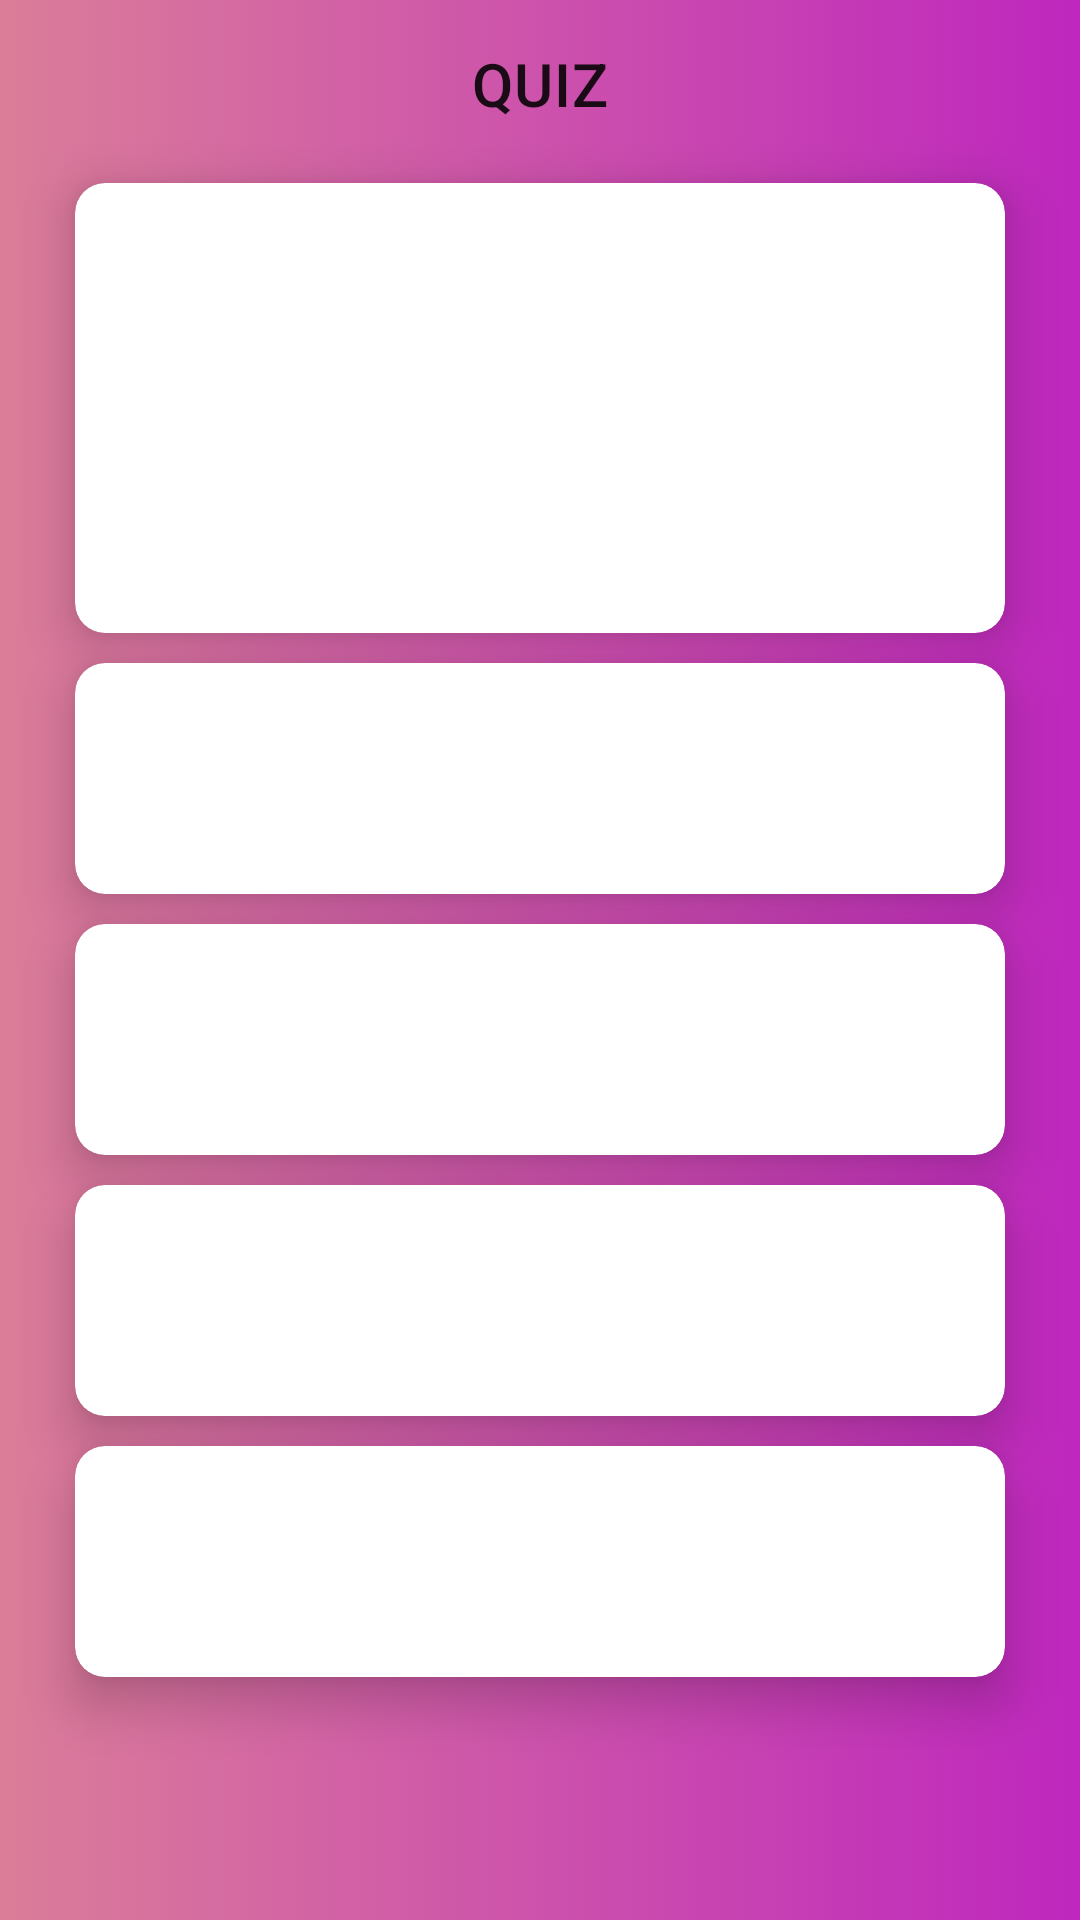

Android layout source for this screen:
<!-- AndroidManifest.xml: application theme Theme.Deviner -->
<!-- res/layout/activity_basic_quiz.xml -->
<?xml version="1.0" encoding="utf-8"?>
<LinearLayout xmlns:android="http://schemas.android.com/apk/res/android"
    xmlns:app="http://schemas.android.com/apk/res-auto"
    xmlns:tools="http://schemas.android.com/tools"
    android:layout_width="match_parent"
    android:layout_height="match_parent"
    tools:context=".BasicQuiz"
    android:background="@drawable/cllr"
    android:orientation="vertical"
    >

    <com.google.android.material.appbar.AppBarLayout
        android:id="@+id/appbar"
        android:layout_width="match_parent"
        android:layout_height="?attr/actionBarSize"
        android:layout_gravity="center"
        android:elevation="0dp"
        android:gravity="center"
        android:background="@drawable/cllr">
        <com.google.android.material.appbar.MaterialToolbar
            android:layout_width="match_parent"
            android:layout_height="match_parent"
            app:titleCentered="true"
            app:title="QUIZ"
            android:background="@drawable/cllr"
            ></com.google.android.material.appbar.MaterialToolbar>
        </com.google.android.material.appbar.AppBarLayout>
    <com.google.android.material.card.MaterialCardView
        style="@style/Testcard"
        android:layout_width="match_parent"
        android:layout_height="wrap_content">
        <LinearLayout
            android:layout_gravity="center"
            android:orientation="horizontal"
            android:layout_width="match_parent"
            android:layout_height="150dp">
            <TextView
                android:layout_width="match_parent"
                android:layout_height="match_parent"
                android:gravity="center"
                android:textSize="20sp"
                android:padding="25dp"
                android:id="@+id/quizText"></TextView>

        </LinearLayout>
    </com.google.android.material.card.MaterialCardView>
    <com.google.android.material.card.MaterialCardView
        style="@style/Testcard"
        android:layout_width="match_parent"
        android:layout_height="wrap_content">
        <LinearLayout
            android:layout_gravity="center"
            android:orientation="horizontal"
            android:layout_width="match_parent"
            android:layout_height="wrap_content">
            <TextView
                android:layout_width="match_parent"
                android:layout_height="match_parent"
                android:gravity="center"
                android:textSize="20sp"
                android:padding="25dp"
                android:id="@+id/aanswer"></TextView>

        </LinearLayout>
    </com.google.android.material.card.MaterialCardView>
    <com.google.android.material.card.MaterialCardView
        style="@style/Testcard"
        android:layout_width="match_parent"
        android:layout_height="wrap_content">
        <LinearLayout
            android:layout_gravity="center"
            android:orientation="horizontal"
            android:layout_width="match_parent"
            android:layout_height="wrap_content">
            <TextView
                android:layout_width="match_parent"
                android:layout_height="match_parent"
                android:gravity="center"
                android:textSize="20sp"
                android:padding="25dp"
                android:id="@+id/banswer"></TextView>

        </LinearLayout>
    </com.google.android.material.card.MaterialCardView>
    <com.google.android.material.card.MaterialCardView
        style="@style/Testcard"
        android:layout_width="match_parent"
        android:layout_height="wrap_content">
        <LinearLayout
            android:layout_gravity="center"
            android:orientation="horizontal"
            android:layout_width="match_parent"
            android:layout_height="wrap_content">
            <TextView
                android:layout_width="match_parent"
                android:layout_height="match_parent"
                android:gravity="center"
                android:textSize="20sp"
                android:padding="25dp"
                android:id="@+id/canswer"></TextView>

        </LinearLayout>
    </com.google.android.material.card.MaterialCardView>
    <com.google.android.material.card.MaterialCardView
        style="@style/Testcard"
        android:layout_width="match_parent"
        android:layout_height="wrap_content">
        <LinearLayout
            android:layout_gravity="center"
            android:orientation="horizontal"
            android:layout_width="match_parent"
            android:layout_height="wrap_content">
            <TextView
                android:layout_width="match_parent"
                android:layout_height="match_parent"
                android:gravity="center"
                android:textSize="20sp"
                android:padding="25dp"
                android:id="@+id/danswer"></TextView>

        </LinearLayout>
    </com.google.android.material.card.MaterialCardView>
</LinearLayout>
<!-- resources referenced by this layout -->
<resources>
  <!-- drawable cllr (drawable) -->
  <?xml version="1.0" encoding="utf-8"?>
  <selector xmlns:android="http://schemas.android.com/apk/res/android">
      <item>
          <shape android:shape="rectangle">
              <gradient android:startColor="#db7d99" android:endColor="#be27be"></gradient>
          </shape>
      </item>
  </selector>
  <style name="Testcard">
          <item name="cardCornerRadius">10dp</item>
          <item name="cardElevation">10dp</item>
          <item name="android:layout_marginTop">5dp</item>
          <item name="android:layout_marginLeft">25dp</item>
          <item name="android:layout_marginRight">25dp</item>
          <item name="android:layout_marginBottom">5dp</item>
          <item name="strokeWidth">0dp</item>
      </style>
  <style name="Theme.Deviner" parent="Theme.MaterialComponents.DayNight.NoActionBar">
          
          <item name="colorPrimary">@color/purple_500</item>
          <item name="colorPrimaryVariant">@color/purple_700</item>
          <item name="colorOnPrimary">@color/white</item>
          
          <item name="colorSecondary">@color/teal_200</item>
          <item name="colorSecondaryVariant">@color/teal_700</item>
          <item name="colorOnSecondary">@color/black</item>
          
          <item name="android:statusBarColor">?attr/colorPrimaryVariant</item>
          
      </style>
  <color name="purple_500">#FF6200EE</color>
  <color name="purple_700">#FF3700B3</color>
  <color name="white">#FFFFFFFF</color>
  <color name="teal_200">#FF03DAC5</color>
  <color name="teal_700">#FF018786</color>
  <color name="black">#FF000000</color>
</resources>
